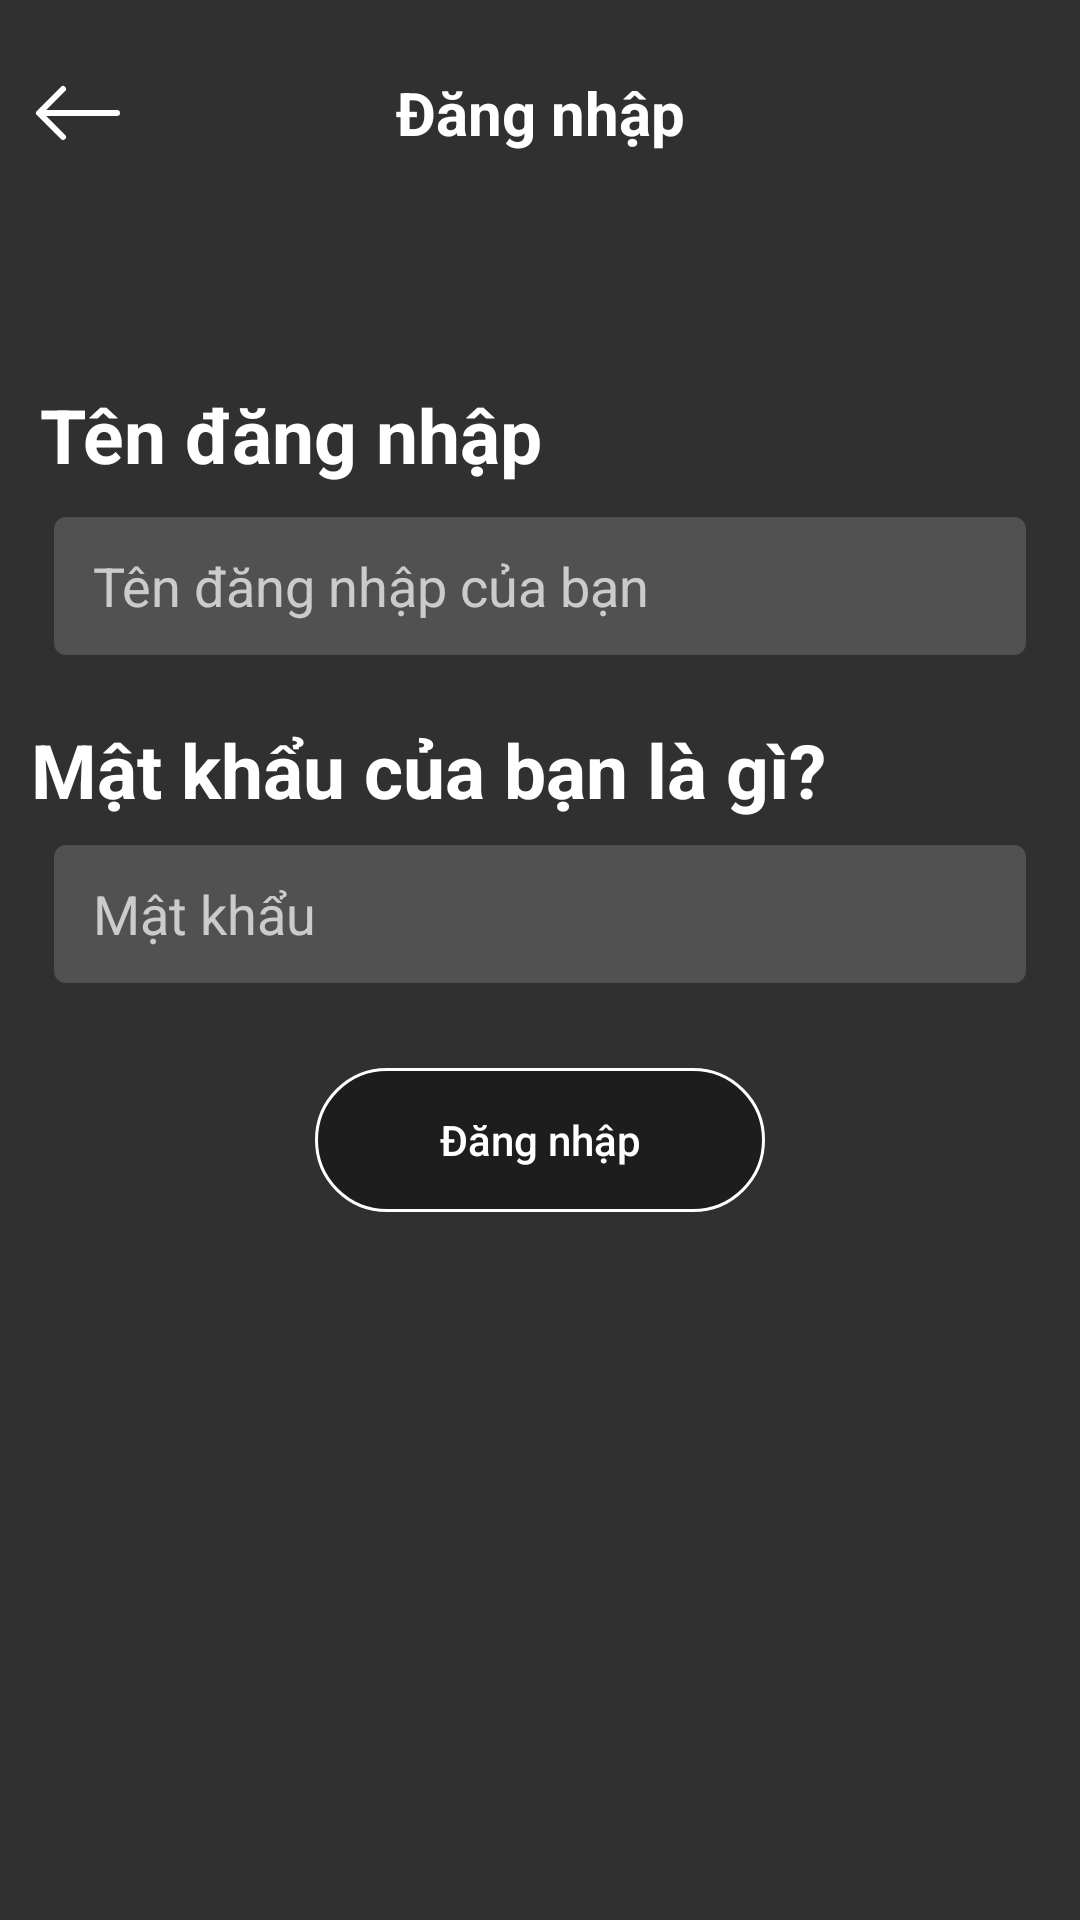

Write the Android layout XML for this screen, with the resource values it uses.
<!-- AndroidManifest.xml: application theme Theme.TestMeo -->
<!-- res/layout/activity_signin.xml -->
<?xml version="1.0" encoding="utf-8"?>
<androidx.constraintlayout.widget.ConstraintLayout
    xmlns:android="http://schemas.android.com/apk/res/android"
    xmlns:app="http://schemas.android.com/apk/res-auto"
    xmlns:tools="http://schemas.android.com/tools"
    android:layout_width="match_parent"
    android:layout_height="match_parent"
    tools:context=".Activity.SignupActivity"
    tools:ignore="HardcodedText">

    <androidx.constraintlayout.widget.ConstraintLayout
        android:id="@+id/constraintLayout"
        android:layout_width="match_parent"
        android:layout_height="75dp"
        android:orientation="horizontal"
        app:layout_constraintBottom_toBottomOf="parent"
        app:layout_constraintEnd_toEndOf="parent"
        app:layout_constraintVertical_bias="0"
        app:layout_constraintStart_toStartOf="parent"
        app:layout_constraintTop_toTopOf="parent">

        <ImageView
            android:id="@+id/activitySignin_backIv"
            android:layout_width="wrap_content"
            android:layout_height="wrap_content"
            android:src="@drawable/ic_arrow_left"
            app:layout_constraintBottom_toBottomOf="parent"
            app:layout_constraintEnd_toStartOf="@+id/textView"
            app:layout_constraintHorizontal_bias="0.1"
            app:layout_constraintStart_toStartOf="parent"
            app:layout_constraintTop_toTopOf="parent" />

        <TextView
            android:id="@+id/textView"
            android:layout_width="wrap_content"
            android:layout_height="wrap_content"
            android:text="Đăng nhập"
            android:textColor="@color/white"
            android:textSize="20dp"
            android:textStyle="bold"
            app:layout_constraintBottom_toBottomOf="parent"
            app:layout_constraintEnd_toEndOf="parent"
            app:layout_constraintStart_toStartOf="parent"
            app:layout_constraintTop_toTopOf="parent" />
    </androidx.constraintlayout.widget.ConstraintLayout>

    <TextView
        android:id="@+id/textView11"
        android:layout_width="wrap_content"
        android:layout_height="wrap_content"
        android:text="Tên đăng nhập"
        android:textColor="@color/white"
        android:textSize="25dp"
        android:textStyle="bold"
        app:layout_constraintBottom_toBottomOf="parent"
        app:layout_constraintEnd_toEndOf="parent"
        app:layout_constraintHorizontal_bias="0.07"
        app:layout_constraintStart_toStartOf="parent"
        app:layout_constraintTop_toBottomOf="@+id/constraintLayout"
        app:layout_constraintVertical_bias="0.1" />

    <EditText
        android:id="@+id/editText"
        android:layout_width="match_parent"
        android:layout_height="50dp"
        android:layout_marginStart="16dp"
        android:layout_marginEnd="16dp"
        android:background="@drawable/rectangle_input"
        app:layout_constraintBottom_toBottomOf="parent"
        app:layout_constraintEnd_toEndOf="parent"
        app:layout_constraintStart_toStartOf="parent"
        app:layout_constraintTop_toBottomOf="@+id/textView11"
        app:layout_constraintVertical_bias="0.02"
        android:inputType="text"
        android:hint="Tên đăng nhập của bạn"
        android:paddingStart="15dp"/>

    <TextView
        android:id="@+id/textView12"
        android:layout_width="wrap_content"
        android:layout_height="wrap_content"
        android:text="Mật khẩu của bạn là gì?"
        android:textColor="@color/white"
        android:textSize="25dp"
        android:textStyle="bold"
        app:layout_constraintBottom_toBottomOf="parent"
        app:layout_constraintEnd_toEndOf="parent"
        app:layout_constraintHorizontal_bias="0.11"
        app:layout_constraintStart_toStartOf="parent"
        app:layout_constraintTop_toBottomOf="@+id/editText"
        app:layout_constraintVertical_bias="0.05" />

    <EditText
        android:id="@+id/editText4"
        android:layout_width="match_parent"
        android:layout_height="50dp"
        android:layout_marginEnd="16dp"
        android:layout_marginStart="16dp"
        android:background="@drawable/rectangle_input"
        android:inputType="textPassword"
        android:paddingStart="15dp"
        android:hint="Mật khẩu"
        app:layout_constraintBottom_toBottomOf="parent"
        app:layout_constraintEnd_toEndOf="parent"
        app:layout_constraintTop_toBottomOf="@+id/textView12"
        app:layout_constraintVertical_bias="0.02" />

    <Button
        android:id="@+id/activitySignin_singinBt"
        android:layout_width="wrap_content"
        android:layout_height="wrap_content"
        android:background="@drawable/rounded_button"
        android:text="Đăng nhập"
        app:layout_constraintBottom_toBottomOf="parent"
        app:layout_constraintEnd_toEndOf="parent"
        app:layout_constraintStart_toStartOf="parent"
        android:textAllCaps="false"
        app:layout_constraintTop_toBottomOf="@+id/editText4"
        app:layout_constraintVertical_bias="0.1"/>

</androidx.constraintlayout.widget.ConstraintLayout>
<!-- resources referenced by this layout -->
<resources>
  <color name="white">#FFFFFFFF</color>
  <!-- drawable ic_arrow_left (drawable) -->
  <vector xmlns:android="http://schemas.android.com/apk/res/android"
      android:width="32dp"
      android:height="32dp"
      android:viewportWidth="16"
      android:viewportHeight="16">
    <path
        android:pathData="M15,8a0.5,0.5 0,0 0,-0.5 -0.5H2.707l3.147,-3.146a0.5,0.5 0,1 0,-0.708 -0.708l-4,4a0.5,0.5 0,0 0,0 0.708l4,4a0.5,0.5 0,0 0,0.708 -0.708L2.707,8.5H14.5A0.5,0.5 0,0 0,15 8z"
        android:fillColor="@color/white"
        android:fillType="evenOdd"/>
  </vector>
  <!-- drawable rectangle_input (drawable-v24) -->
  <?xml version="1.0" encoding="utf-8"?>
  <shape xmlns:android="http://schemas.android.com/apk/res/android">
      <stroke android:color="@color/background"
          android:width="2dp"/>
      <size android:width="1000dp"
          android:height="100dp" />
      <corners android:radius="5dp"/>
      <solid android:color="@color/light_grey" />
  </shape>
  <!-- drawable rounded_button (drawable) -->
  <?xml version="1.0" encoding="utf-8"?>
  <shape xmlns:android="http://schemas.android.com/apk/res/android">
      <stroke android:width="1dp"
          android:color="@color/white" />
      <size android:width="150dp"
          android:height="15dp" />
      <corners android:radius="30dp" />
      <solid android:color="#68000000" />
  </shape>
  <style name="Theme.TestMeo" parent="Theme.Design.NoActionBar">
          
          <item name="colorPrimary">@color/purple_500</item>
          <item name="colorPrimaryVariant">@color/purple_700</item>
          <item name="colorOnPrimary">@color/white</item>
          
          <item name="colorSecondary">@color/teal_200</item>
          <item name="colorSecondaryVariant">@color/teal_700</item>
          <item name="colorOnSecondary">#FFFFFF</item>
          
          <item name="android:statusBarColor" tools:targetApi="l">?attr/colorPrimaryVariant</item>
          
      </style>
  <color name="background">#303030</color>
  <color name="light_grey">#515151</color>
  <color name="purple_500">#FF6200EE</color>
  <color name="purple_700">#FF3700B3</color>
  <color name="teal_200">#FF03DAC5</color>
  <color name="teal_700">#FF018786</color>
</resources>
